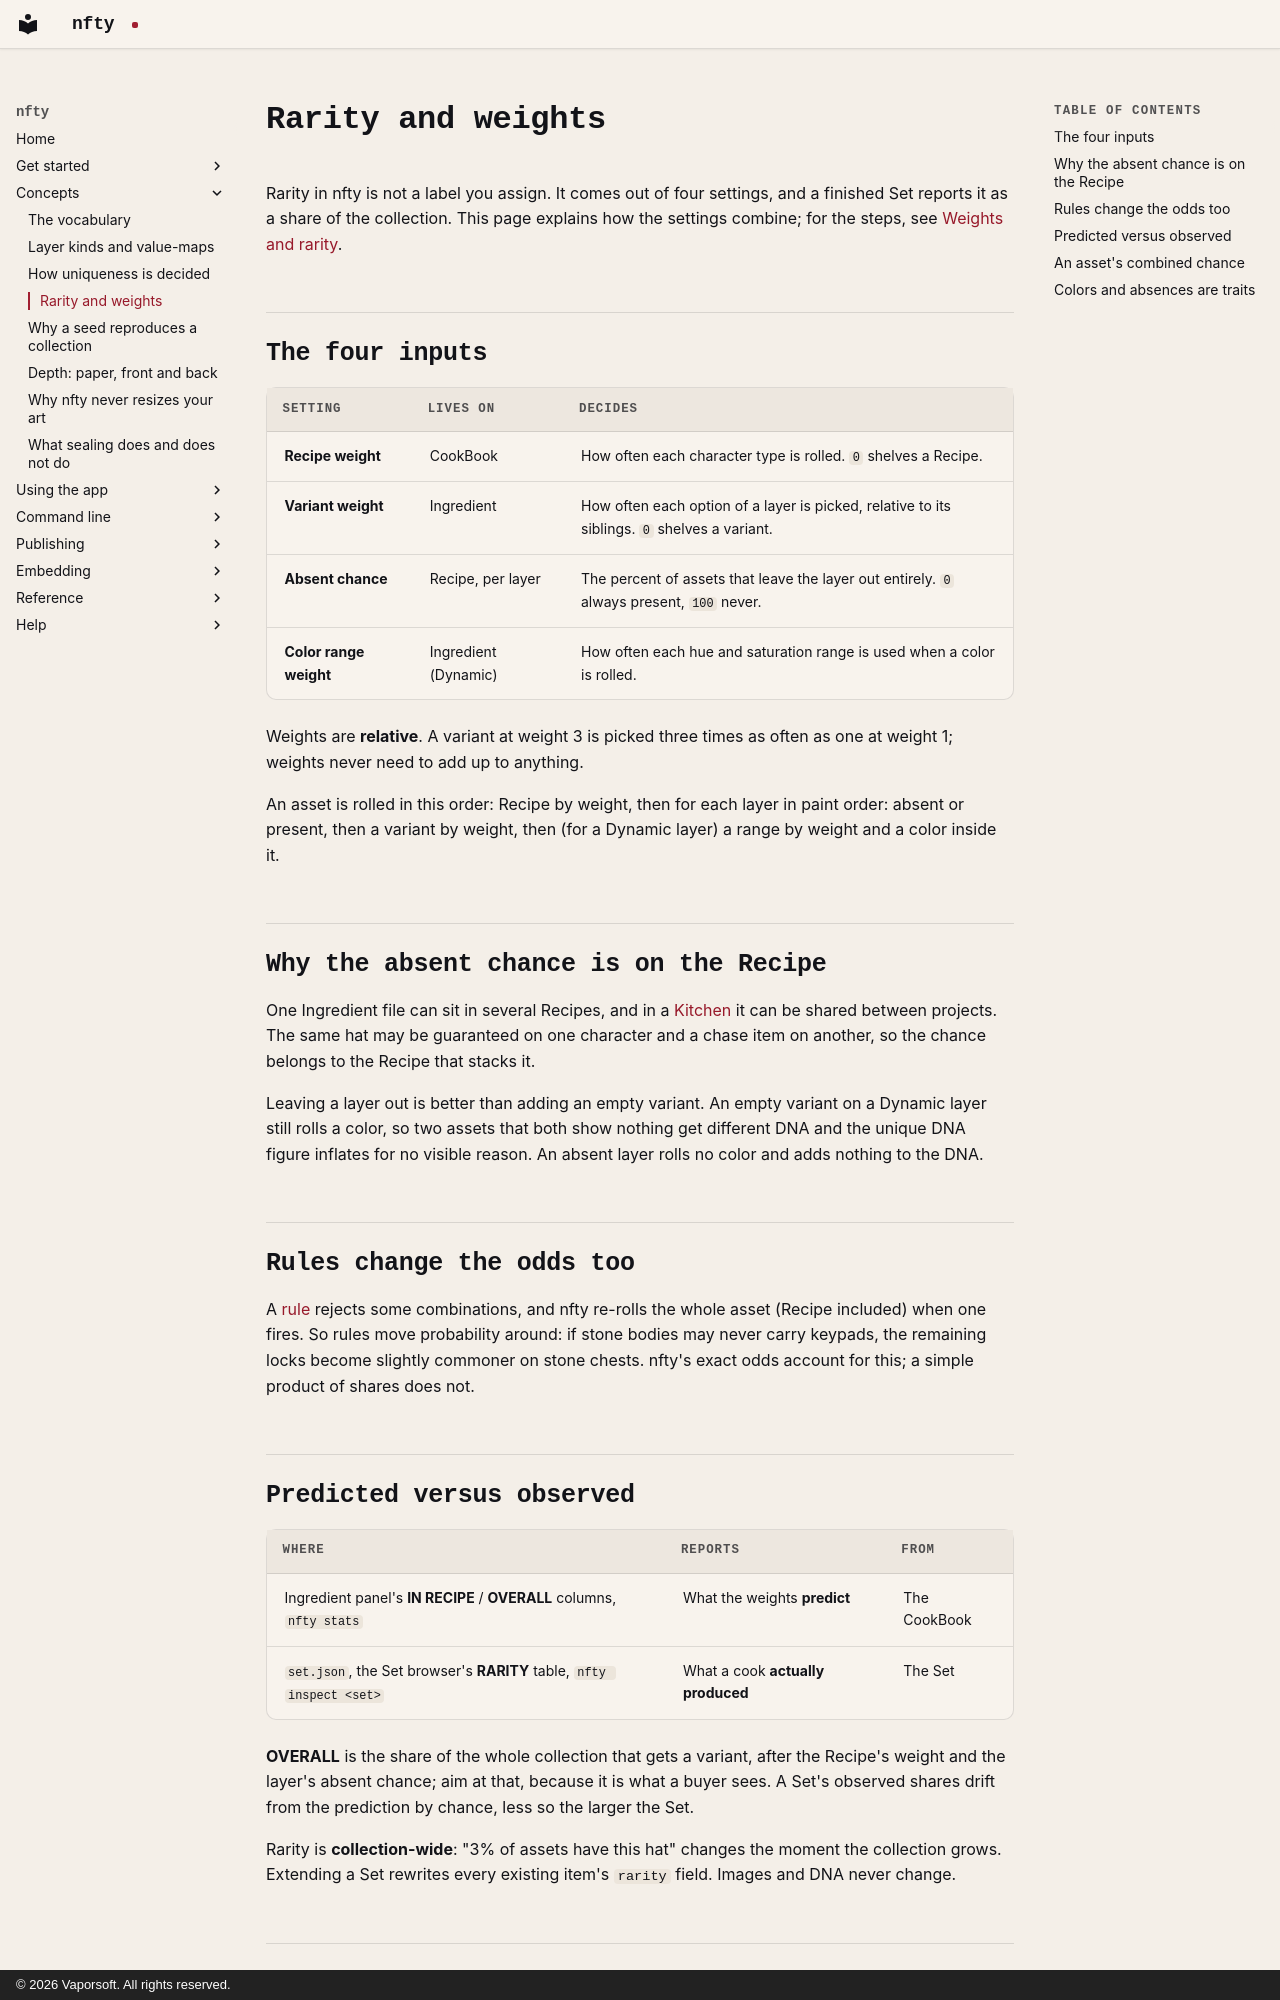

repository: corderro-artz/nfty · page: concepts/rarity/index.html · generator: mkdocs · copyright: © 2026 Vaporsoft. All rights reserved.

# Rarity and weights

Rarity in nfty is not a label you assign. It comes out of four settings, and a finished Set reports
it as a share of the collection. This page explains how the settings combine; for the steps, see
[Weights and rarity](../app/weights.md).

## The four inputs

| Setting | Lives on | Decides |
|---|---|---|
| **Recipe weight** | CookBook | How often each character type is rolled. `0` shelves a Recipe. |
| **Variant weight** | Ingredient | How often each option of a layer is picked, relative to its siblings. `0` shelves a variant. |
| **Absent chance** | Recipe, per layer | The percent of assets that leave the layer out entirely. `0` always present, `100` never. |
| **Color range weight** | Ingredient (Dynamic) | How often each hue and saturation range is used when a color is rolled. |

Weights are **relative**. A variant at weight 3 is picked three times as often as one at weight 1;
weights never need to add up to anything.

An asset is rolled in this order: Recipe by weight, then for each layer in paint order: absent or
present, then a variant by weight, then (for a Dynamic layer) a range by weight and a color inside
it.

## Why the absent chance is on the Recipe

One Ingredient file can sit in several Recipes, and in a [Kitchen](../app/kitchen.md) it can be
shared between projects. The same hat may be guaranteed on one character and a chase item on
another, so the chance belongs to the Recipe that stacks it.

Leaving a layer out is better than adding an empty variant. An empty variant on a Dynamic layer
still rolls a color, so two assets that both show nothing get different DNA and the unique DNA figure
inflates for no visible reason. An absent layer rolls no color and adds nothing to the DNA.

## Rules change the odds too

A [rule](../app/rules.md) rejects some combinations, and nfty re-rolls the whole asset (Recipe
included) when one fires. So rules move probability around: if stone bodies may never carry keypads,
the remaining locks become slightly commoner on stone chests. nfty's exact odds account for this;
a simple product of shares does not.

## Predicted versus observed

| Where | Reports | From |
|---|---|---|
| Ingredient panel's **IN RECIPE** / **OVERALL** columns, `nfty stats` | What the weights **predict** | The CookBook |
| `set.json`, the Set browser's **RARITY** table, `nfty inspect <set>` | What a cook **actually produced** | The Set |

**OVERALL** is the share of the whole collection that gets a variant, after the Recipe's weight and
the layer's absent chance; aim at that, because it is what a buyer sees. A Set's observed shares
drift from the prediction by chance, less so the larger the Set.

Rarity is **collection-wide**: "3% of assets have this hat" changes the moment the collection grows.
Extending a Set rewrites every existing item's `rarity` field. Images and DNA never change.
